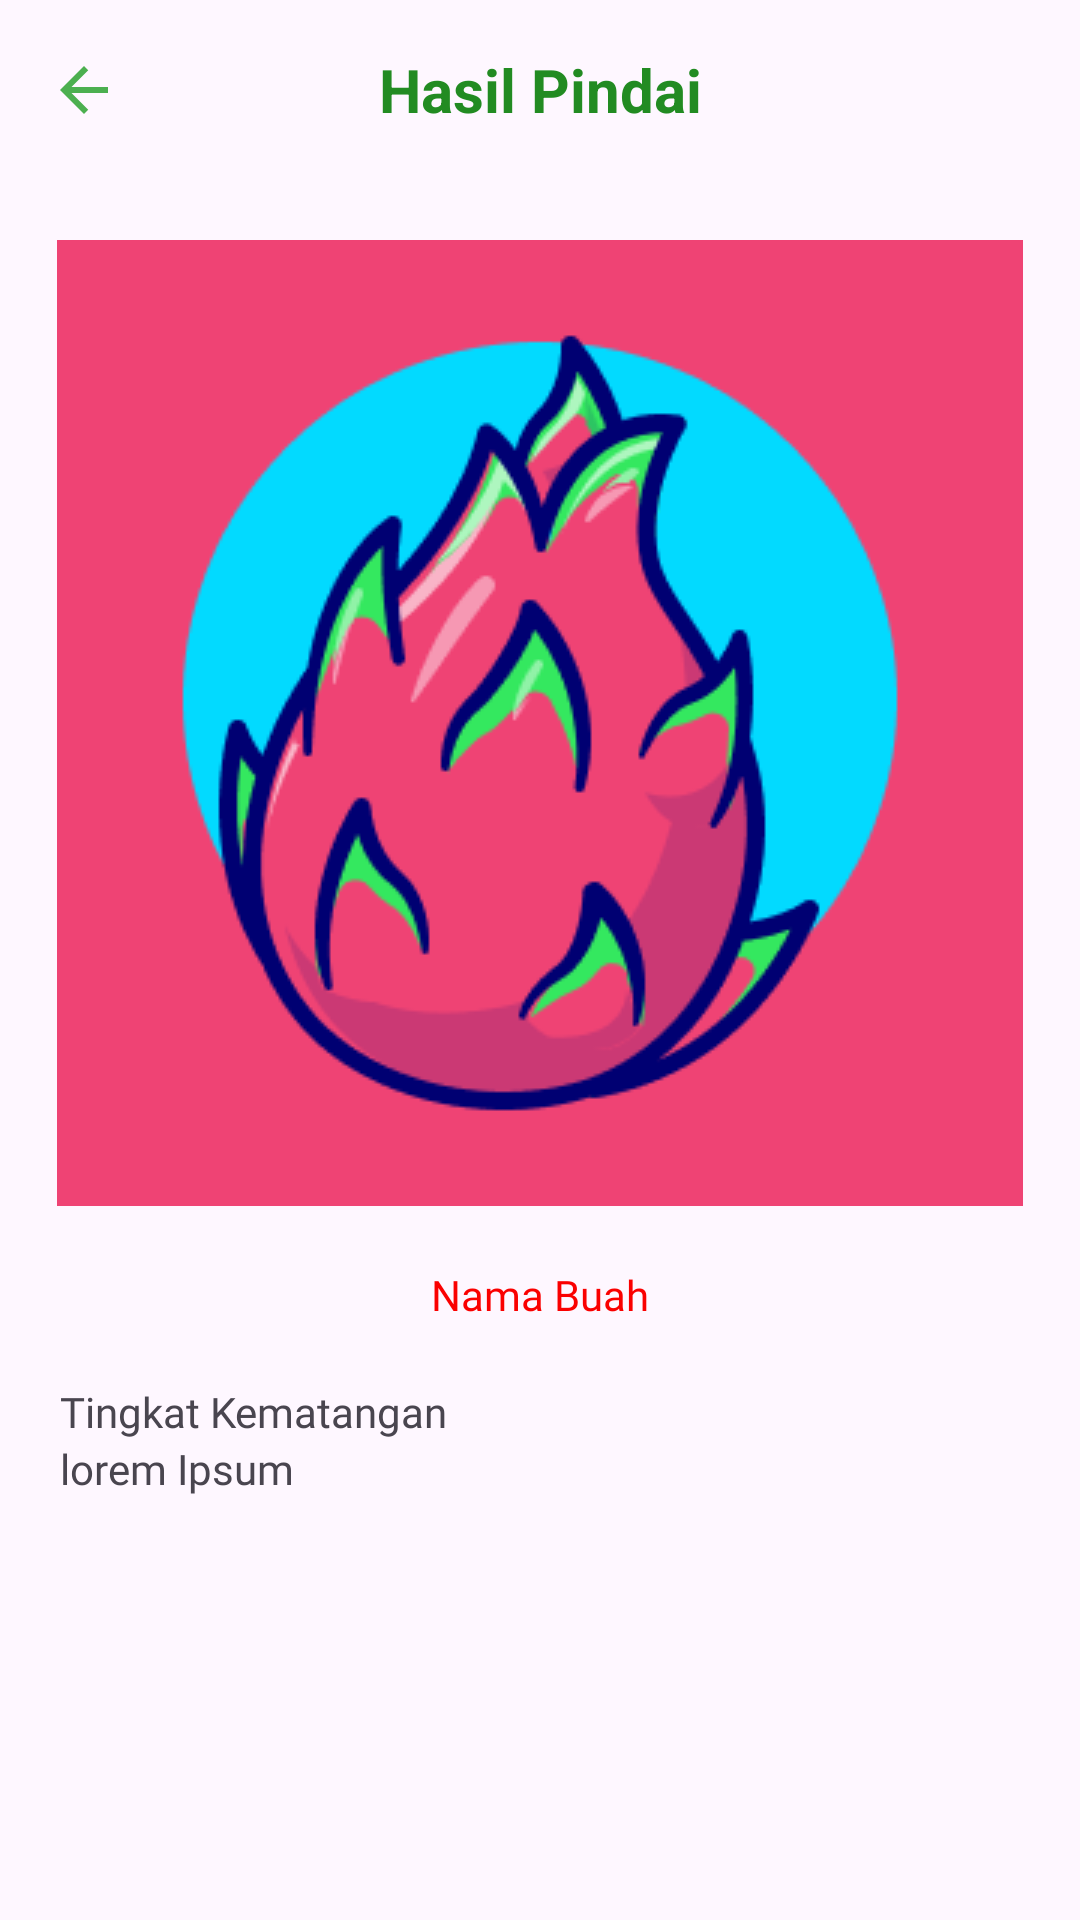

This screen was rendered from an Android layout file. Write that file and the resources it references.
<!-- AndroidManifest.xml: application theme Theme.ProjectCapstone -->
<!-- res/layout/fragment_result.xml -->
<?xml version="1.0" encoding="utf-8"?>
<LinearLayout xmlns:android="http://schemas.android.com/apk/res/android"
    xmlns:app="http://schemas.android.com/apk/res-auto"
    xmlns:tools="http://schemas.android.com/tools"
    android:layout_width="match_parent"
    android:layout_height="match_parent"
    android:orientation="vertical"
    tools:context="ui.scan.ResultFragment"
    >
    <androidx.appcompat.widget.Toolbar
        android:id="@+id/toolbar"
        android:layout_width="match_parent"
        android:layout_height="60dp"
        android:layout_marginBottom="20dp"
        android:backgroundTint="@color/white"
        android:outlineSpotShadowColor="@color/black"
        app:navigationIcon="@drawable/ic_back">

        <TextView
            android:id="@+id/toolbar_judul"
            android:layout_width="wrap_content"
            android:layout_height="wrap_content"
            android:layout_gravity="center"
        android:text="@string/header_result"
        android:textColor="@color/green"
        android:textSize="20sp"
            android:textStyle="bold"/>
    </androidx.appcompat.widget.Toolbar>
    <ScrollView
        android:layout_width="match_parent"
        android:layout_height="match_parent"
        android:backgroundTint="@color/white"
        >
    <LinearLayout
        android:layout_width="match_parent"
        android:layout_height="match_parent"
        android:orientation="vertical"
        >

        <ImageView
            android:id="@+id/gambar"
            android:src="@drawable/buahnaga"
            android:layout_width="match_parent"
            android:layout_height="wrap_content"
            android:layout_marginBottom="20dp"
            />
        <TextView
            android:id="@+id/namaBuah"
            android:layout_width="match_parent"
            android:layout_height="wrap_content"
            android:text="Nama Buah"
            android:textAlignment="center"
            android:layout_marginBottom="20dp"
            android:fontFamily="@font/montserrat_bold"
            android:textColor="@color/red"/>
        <TextView
            android:id="@+id/indikasi"
            android:layout_width="match_parent"
            android:layout_height="wrap_content"
            android:text="Tingkat Kematangan"
            android:fontFamily="@font/montserrat_bold"
            android:layout_marginLeft="20dp"
            android:layout_marginRight="20dp"
            />
        <TextView
            android:id="@+id/rekomendasi"
            android:layout_width="match_parent"
            android:layout_height="wrap_content"
            android:text="lorem Ipsum"
            android:fontFamily="@font/montserrat"
            android:layout_marginLeft="20dp"
            android:layout_marginRight="20dp"
            />
    </LinearLayout>
    </ScrollView>


</LinearLayout>
<!-- resources referenced by this layout -->
<resources>
  <color name="black">#FF000000</color>
  <color name="green">#228B22</color>
  <color name="red">#FA0000</color>
  <color name="white">#FFFFFFFF</color>
  <!-- drawable buahnaga: png bitmap (drawable, 20537 bytes) -->
  <!-- drawable ic_back (drawable) -->
  <vector xmlns:android="http://schemas.android.com/apk/res/android"
      android:autoMirrored="true"
      android:height="24dp"
      android:tint="#4CAF50"
      android:viewportHeight="24"
      android:viewportWidth="24"
      android:width="24dp">
  
      <path
          android:fillColor="#4CAF50"
          android:pathData="M20,11H7.83l5.59,-5.59L12,4l-8,8 8,8 1.41,-1.41L7.83,13H20v-2z" />
  </vector>
  <string name="header_result">Hasil Pindai</string>
  <style name="Theme.ProjectCapstone" parent="Base.Theme.ProjectCapstone" />
  <style name="Base.Theme.ProjectCapstone" parent="Theme.Material3.DayNight.NoActionBar">
          <item name="colorPrimary">@color/green</item>
          <item name="colorOnPrimary">@color/white</item>
          <item name="colorOnBackground">@color/black</item>
          <item name="colorSurface">@color/white</item>
          <item name="colorOnSurface">@color/black</item>
          <item name="android:textColorPrimary">@color/black</item> 
      </style>
</resources>
